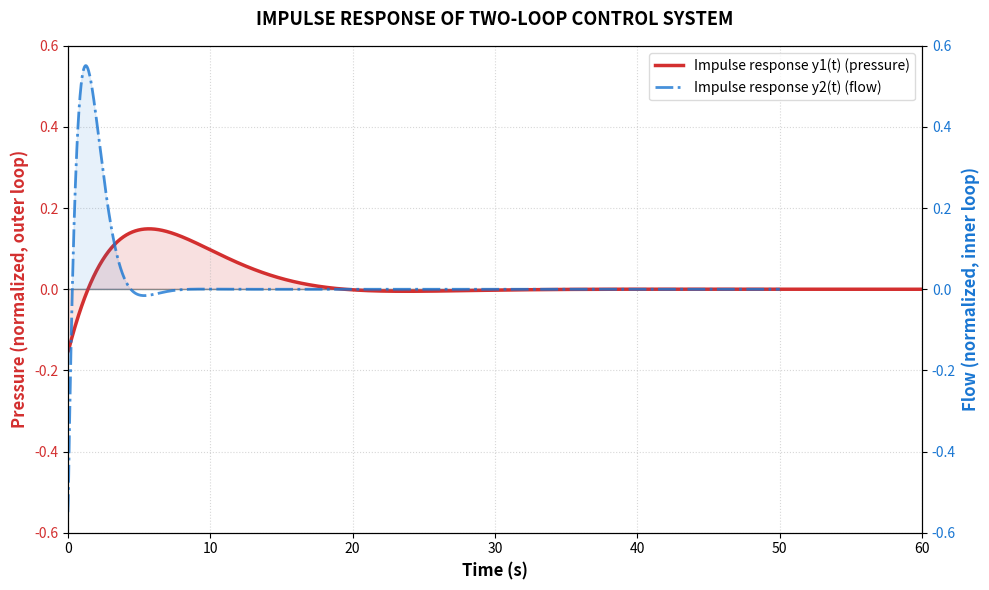

Reproduce this figure in Python.
import numpy as np
import matplotlib
matplotlib.use("Agg")
import matplotlib.pyplot as plt
import scipy.signal as sig


def mult(p1, p2):
    return np.convolve(p1, p2)


def add(p1, p2):
    return np.polyadd(p1, p2)


# Transfer function FOPDT: G(s)=K/(T*s+1)*e^(-L*s)
def fopdt(K, T, L):
    num0 = [K]
    den0 = [T, 1.0]
    num_p = [-L / 2.0, 1.0]
    den_p = [L / 2.0, 1.0]
    return mult(num0, num_p), mult(den0, den_p)


# Transfer function SOPDT: G(s)=K/((T1*s+1)(T2*s+1))*e^(-L*s)
def sopdt(K, T1, T2, L):
    num0 = [K]
    den0 = mult([T1, 1.0], [T2, 1.0])
    num_p = [-L / 2.0, 1.0]
    den_p = [L / 2.0, 1.0]
    return mult(num0, num_p), mult(den0, den_p)


def pi_controller(Kp, Ti):
    return [Kp * Ti, Kp], [Ti, 0.0]


def pid_controller(Kp, Ti, Td):
    return [Kp * Td * Ti, Kp * Ti, Kp], [Ti, 0.0]


def closed_loop(R_num, R_den, G_num, G_den):
    OL_num = mult(R_num, G_num)
    OL_den = mult(R_den, G_den)
    CL_num = OL_num
    CL_den = add(OL_den, OL_num)
    return CL_num, CL_den


# --- NOMINAL PARAMETERS ---
Kv = 0.8776
Tv = 4.9646
Lv = 0.8649
Kp2 = 3.2703
Ti2 = 4.9646

Kp_proc = 1.2270
T1p = 5.9870
T2p = 5.9871
Lp = 3.9478
Kp1 = 1.2676
Ti1 = 11.9741
Td1 = 2.9935


# --- BUILD NOMINAL TRANSFER FUNCTIONS ---
Gv_num, Gv_den = fopdt(Kv, Tv, Lv)
R2_num, R2_den = pi_controller(Kp2, Ti2)
C2_num, C2_den = closed_loop(R2_num, R2_den, Gv_num, Gv_den)

Gp_num, Gp_den = sopdt(Kp_proc, T1p, T2p, Lp)
Geq_num, Geq_den = Gp_num, Gp_den
R1_num, R1_den = pid_controller(Kp1, Ti1, Td1)
C1_num, C1_den = closed_loop(R1_num, R1_den, Geq_num, Geq_den)


# --- SIMULATE IMPULSE RESPONSES ---
t_inner = np.linspace(0.0, 50.0, 2000)
sys_c2 = sig.TransferFunction(C2_num, C2_den)
_, y2_step = sig.step(sys_c2, T=t_inner)

t_outer = np.linspace(0.0, 60.0, 2000)
sys_cl = sig.TransferFunction(C1_num, C1_den)
_, y1_step = sig.step(sys_cl, T=t_outer)

dt = t_inner[1] - t_inner[0]
y2_impulse = np.gradient(y2_step, dt)
y1_impulse = np.gradient(y1_step, dt)


# --- PLOTTING CODE (ASCII labels/comments only) ---
fig, ax1 = plt.subplots(figsize=(10, 6))

# Horizontal zero line
ax1.axhline(0.0, color="#888888", linestyle='-', linewidth=1.0)

# 1. Plot outer loop (pressure) - left Y axis (red)
color1 = '#D32F2F'
ax1.set_xlabel('Time (s)', fontsize=12, fontweight='bold')
ax1.set_ylabel('Pressure (normalized, outer loop)', color=color1, fontsize=12, fontweight='bold')
line1 = ax1.plot(t_outer, y1_impulse, color=color1, linewidth=2.5, label='Impulse response y1(t) (pressure)')
ax1.tick_params(axis='y', labelcolor=color1)
ax1.grid(True, linestyle=':', alpha=0.5)

# Limit left axis to -0.6..0.6
ax1.set_ylim(-0.6, 0.6)

# Fill area for outer loop
ax1.fill_between(t_outer, y1_impulse, 0, where=(y1_impulse >= 0), alpha=0.15, color=color1)
ax1.fill_between(t_outer, y1_impulse, 0, where=(y1_impulse < 0), alpha=0.15, color='#E74C3C')

# Create second Y axis (inner loop)
ax2 = ax1.twinx()

# 2. Plot inner loop (flow) - right Y axis (blue)
color2 = '#1976D2'
ax2.set_ylabel('Flow (normalized, inner loop)', color=color2, fontsize=12, fontweight='bold')
line2 = ax2.plot(t_inner, y2_impulse, color=color2, linewidth=2, linestyle='-.', alpha=0.8, label='Impulse response y2(t) (flow)')
ax2.tick_params(axis='y', labelcolor=color2)

# Limit right axis to -0.6..0.6
ax2.set_ylim(-0.6, 0.6)

# Fill area for inner loop
ax2.fill_between(t_inner, y2_impulse, 0, where=(y2_impulse >= 0), alpha=0.1, color=color2)

# Combine legends
lines = line1 + line2
labels = [l.get_label() for l in lines]
ax1.legend(lines, labels, loc='upper right', facecolor='white', edgecolor='lightgray')

plt.title('IMPULSE RESPONSE OF TWO-LOOP CONTROL SYSTEM', fontsize=13, fontweight='bold', pad=15)
plt.xlim(0, 60)
plt.tight_layout()

# Show
plt.show()
